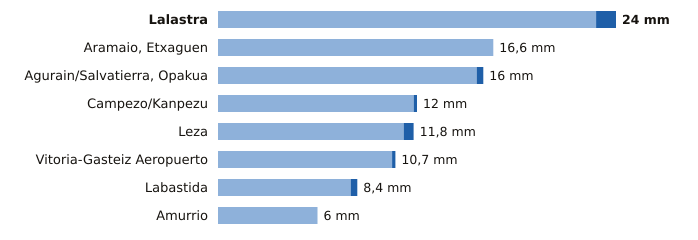

The data file committed next to this chart (first rows):
estacion, provincia, indicativo, mm_6_dias_anteriores, mm_hoy, mm_7_dias, horas_de_hoy
Lalastra, Álava, 9060X, 22.8, 1.2, 24.0, 2
Aramaio, Etxaguen, Álava, 1044X, 16.6, 0.0, 16.6, 1
Agurain/Salvatierra, Opakua, Álava, 9073X, 15.6, 0.4, 16.0, 2
Campezo/Kanpezu, Álava, 9178X, 11.8, 0.2, 12.0, 1
Leza, Álava, 9145X, 11.2, 0.6, 11.8, 1
Vitoria-Gasteiz Aeropuerto, Álava, 9091R, 10.5, 0.2, 10.7, 2
Labastida, Álava, 9122I, 8.0, 0.4, 8.4, 2
Amurrio, Álava, 1060X, 6.0, 0.0, 6.0, 2
